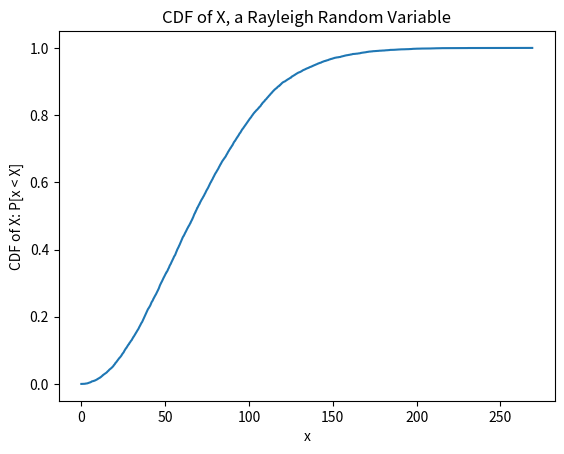

This figure's Python source:
import random
import math

rng_x = 1000
rng_a = 24693
rng_c = 3967
rng_K = 2 ** 17

def rng():
    '''
    samples a uniform random variable between 0 and 1 using the linear congruential thingy
    '''
    global rng_x
    rng_x = (rng_a * rng_x + rng_c) % rng_K
    return rng_x / rng_K

rayleigh_a = 1 / 57

def generate_sample_of_x():
    '''
    F_x(x) = 1 - e^(-1/2 * a^2 * x^2)
    therefore, compute the inverse as
    F^(-1)_x(x) = 1/a * sqrt(-2 * log(1 - x))
    '''
    uniform_random_sample = rng()
    return 1 / rayleigh_a * math.sqrt(-2 * math.log(1 - uniform_random_sample))


if __name__ == '__main__':
    '''
    Do testing related to expected first three terms, then print out the required terms.
    '''
    expected_first_terms = [0.4229, 0.8226, 0.6550]
    random_nums = [rng() for i in range(55)]
    assert abs(random_nums[0] - expected_first_terms[0]) < 0.0001, 'First term ({}) incorrect'.format(random_nums[0])
    assert abs(random_nums[1] - expected_first_terms[1]) < 0.0001, 'Second term ({}) incorrect'.format(random_nums[1])
    assert abs(random_nums[2] - expected_first_terms[2]) < 0.0001, 'Third term ({}) incorrect'.format(random_nums[2])

    print('assertions on first three terms passed')

    print('u_51:', random_nums[50]) # index is one lower because of zero based indexing
    print('u_52:', random_nums[51])
    print('u_53:', random_nums[52])

    try:
        N_POINTS = 10000
        import matplotlib.pyplot as plt
        exponential_trials = [generate_sample_of_x() for i in range(N_POINTS)]

        max_x = int(1 + max(exponential_trials))
        plot_x = [i*max_x/N_POINTS for i in range(N_POINTS)]
        uniform_trials = [rng() for i in range(N_POINTS)]
        plot_u = []

        for x_val in plot_x:
            plot_u.append(sum(1 if trial <= x_val else 0 for trial in exponential_trials) / N_POINTS)

        plt.plot(plot_x, plot_u)
        plt.title('CDF of X, a Rayleigh Random Variable')
        plt.xlabel('x')
        plt.ylabel('CDF of X: P[x < X]')
        plt.show()
    except ImportError:
        print('you don\'t have matplotlib :( can\'t graph the CDF')
